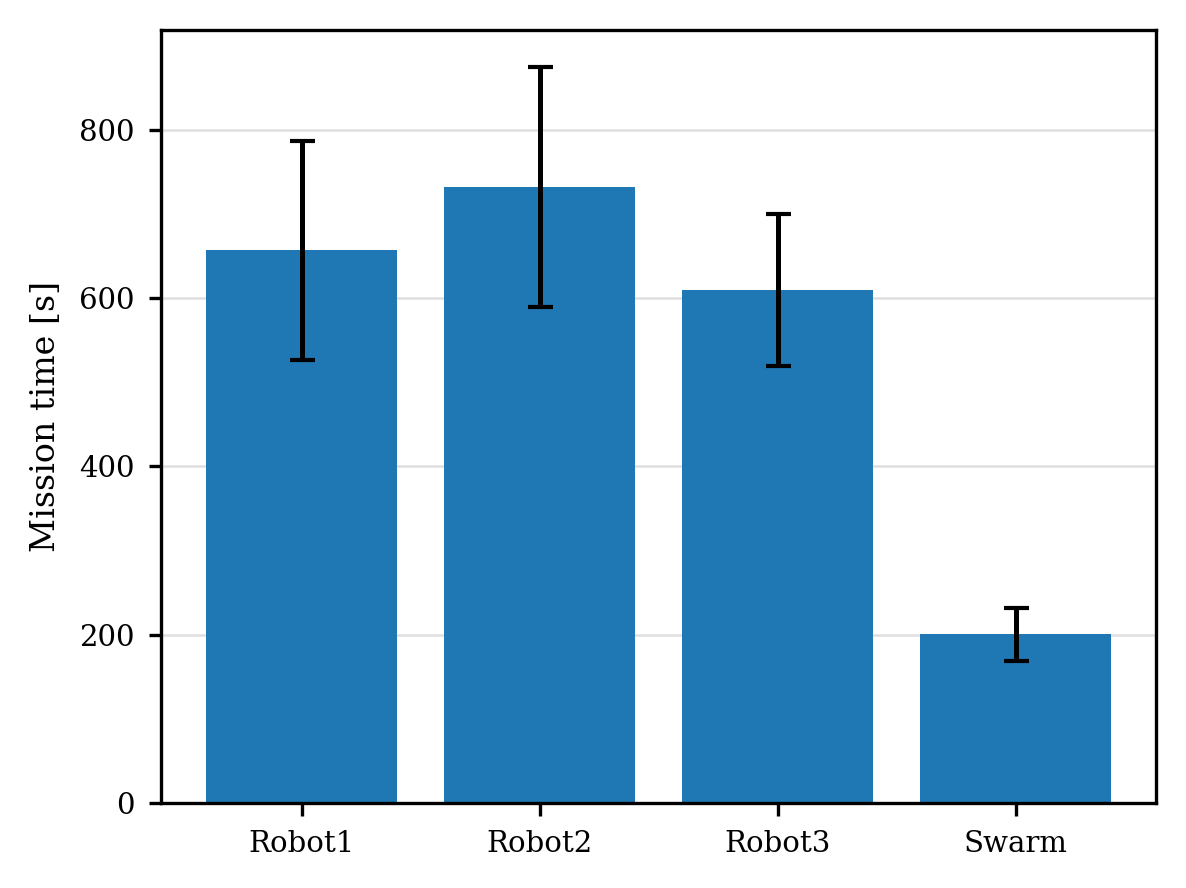

The table this chart was drawn from, first rows:
Agent, Mission time [s]
Robot1, 656.9
Robot2, 731.9
Robot3, 609.7
Swarm, 200.5
